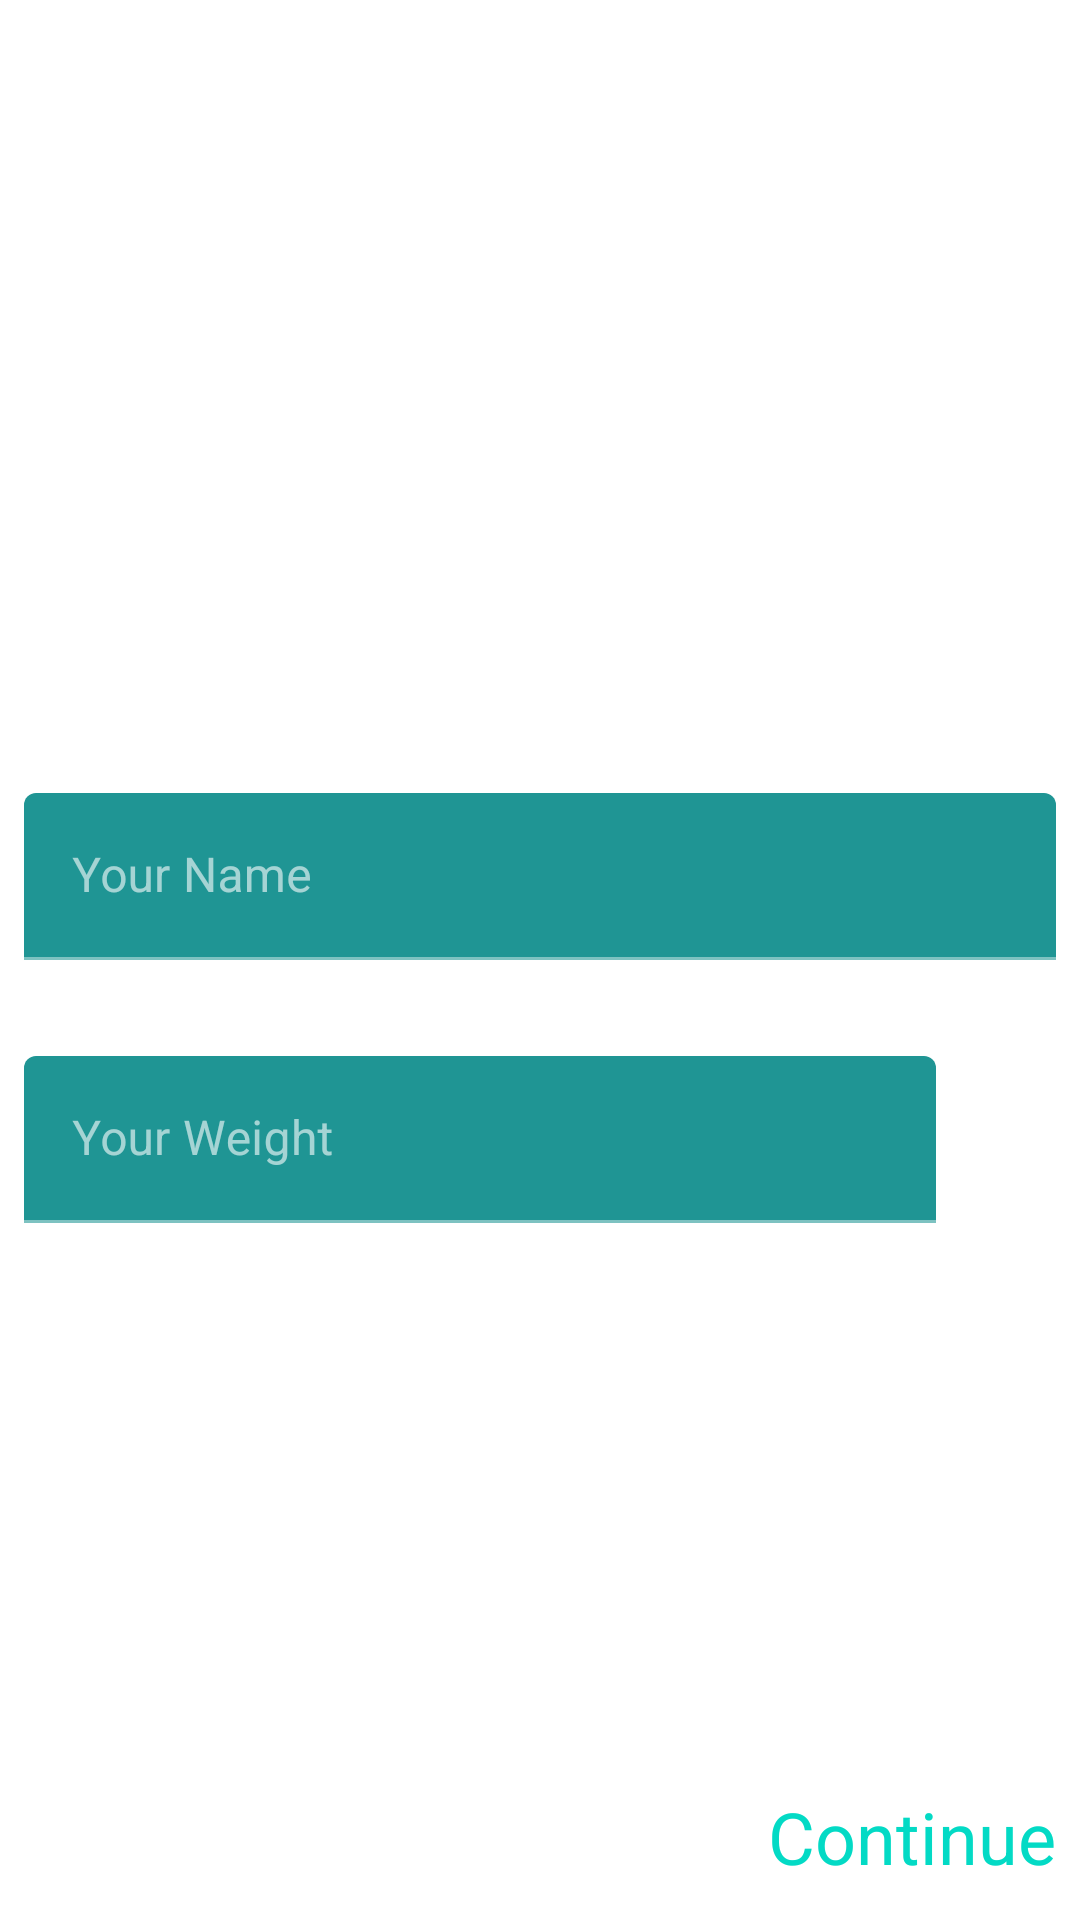

Here is an Android app screen rendered from its layout file. Give the layout XML and the strings, colors and styles it references.
<!-- AndroidManifest.xml: application theme Theme.RunningTrackingApp -->
<!-- res/layout/fragment_setup.xml -->
<?xml version="1.0" encoding="utf-8"?>
<androidx.constraintlayout.widget.ConstraintLayout xmlns:android="http://schemas.android.com/apk/res/android"
    xmlns:app="http://schemas.android.com/apk/res-auto"
    android:layout_width="match_parent"
    android:layout_height="match_parent">

    <TextView
        android:id="@+id/tvWelcome"
        android:layout_width="wrap_content"
        android:layout_height="wrap_content"
        android:layout_marginStart="8dp"
        android:text="Welcome!\nPlease enter your name and weight."
        android:textAlignment="center"
        android:textSize="36sp"
        app:layout_constraintBottom_toTopOf="@+id/tilName"
        app:layout_constraintLeft_toLeftOf="parent"
        app:layout_constraintRight_toRightOf="parent"
        app:layout_constraintTop_toTopOf="parent" />

    <com.google.android.material.textfield.TextInputLayout
        android:id="@+id/tilName"
        android:layout_width="match_parent"
        android:layout_height="wrap_content"
        android:padding="8dp"
        app:layout_constraintBottom_toTopOf="@+id/constraintLayout"
        app:layout_constraintEnd_toEndOf="parent"
        app:layout_constraintHorizontal_bias="0.5"
        app:layout_constraintStart_toStartOf="parent"
        app:layout_constraintTop_toTopOf="parent">

        <com.google.android.material.textfield.TextInputEditText
            android:id="@+id/etName"
            android:layout_width="match_parent"
            android:layout_height="wrap_content"
            android:ems="10"
            android:hint="Your Name"
            android:inputType="textPersonName" />

    </com.google.android.material.textfield.TextInputLayout>

    <com.google.android.material.textfield.TextInputLayout
        android:id="@+id/tilWeight"
        android:layout_width="match_parent"
        android:padding="8dp"
        android:layout_marginRight="40dp"
        android:layout_height="wrap_content"
        android:layout_marginTop="16dp"
        app:layout_constraintStart_toStartOf="@+id/tilName"
        app:layout_constraintTop_toBottomOf="@+id/tilName">

        <com.google.android.material.textfield.TextInputEditText
            android:id="@+id/etWeight"
            android:layout_width="match_parent"
            android:layout_height="wrap_content"
            android:hint="Your Weight"
            android:ems="10"
            android:inputType="numberDecimal" />

    </com.google.android.material.textfield.TextInputLayout>

    <TextView
        android:id="@+id/tvWeight"
        android:layout_width="wrap_content"
        android:layout_height="wrap_content"
        android:layout_marginStart="8dp"
        android:text="kg"
        android:textSize="24sp"
        app:layout_constraintBottom_toBottomOf="@+id/tilWeight"
        app:layout_constraintLeft_toRightOf="@id/tilWeight"
        app:layout_constraintTop_toTopOf="@+id/tilWeight" />

    <androidx.constraintlayout.widget.ConstraintLayout
        android:id="@+id/constraintLayout"
        android:layout_width="match_parent"
        android:layout_height="56dp"
        android:background="@color/md_blue_900"
        android:padding="8dp"
        app:layout_constraintBottom_toBottomOf="parent"
        app:layout_constraintEnd_toEndOf="parent"
        app:layout_constraintHorizontal_bias="0.5"
        app:layout_constraintStart_toStartOf="parent">

        <TextView
            android:id="@+id/tvContinue"
            android:layout_width="wrap_content"
            android:layout_height="wrap_content"
            android:text="Continue"
            android:textColor="@color/teal_200"
            android:textSize="24sp"
            app:layout_constraintBottom_toBottomOf="parent"
            app:layout_constraintEnd_toEndOf="parent"
            app:layout_constraintTop_toTopOf="parent" />

    </androidx.constraintlayout.widget.ConstraintLayout>


</androidx.constraintlayout.widget.ConstraintLayout>
<!-- resources referenced by this layout -->
<resources>
  <style name="Theme.RunningTrackingApp" parent="Theme.MaterialComponents.NoActionBar">
          
          <item name="colorPrimary">@color/md_blue_700</item>
          <item name="colorPrimaryVariant">@color/purple_700</item>
          <item name="colorOnPrimary">@color/md_blue_A100</item>
          
          <item name="colorSecondary">@color/teal_200</item>
          <item name="colorSecondaryVariant">@color/white</item>
          <item name="colorOnSecondary">@color/black</item>
  
          <item name="android:colorBackground">@color/md_blue_700</item>
          
  
          <item name="colorSurface">@color/teal_700</item>
          <item name="colorOnBackground">@color/md_blue_50</item>
          <item name="colorOnError">@android:color/black</item>
          <item name="colorOnSurface">@android:color/white</item>
          <item name="scrimBackground">@color/mtrl_scrim_color</item>
  
          <item name="textAppearanceOverline">@style/TextAppearance.MaterialComponents.Overline</item>
          <item name="textAppearanceButton">@style/TextAppearance.MaterialComponents.Button</item>
          <item name="textAppearanceHeadline1">@style/TextAppearance.MaterialComponents.Headline1</item>
          <item name="textAppearanceHeadline2">@style/TextAppearance.MaterialComponents.Headline2</item>
          <item name="textAppearanceHeadline3">@style/TextAppearance.MaterialComponents.Headline3</item>
          <item name="textAppearanceHeadline4">@style/TextAppearance.MaterialComponents.Headline4</item>
          <item name="textAppearanceHeadline5">@style/TextAppearance.MaterialComponents.Headline5</item>
          <item name="textAppearanceHeadline6">@style/TextAppearance.MaterialComponents.Headline6</item>
          <item name="textAppearanceSubtitle1">@style/TextAppearance.MaterialComponents.Subtitle1</item>
          <item name="textAppearanceSubtitle2">@style/TextAppearance.MaterialComponents.Subtitle2</item>
          <item name="textAppearanceBody1">@style/TextAppearance.MaterialComponents.Body1</item>
          <item name="textAppearanceBody2">@style/TextAppearance.MaterialComponents.Body2</item>
          <item name="textAppearanceCaption">@style/TextAppearance.MaterialComponents.Caption</item>
  
          <item name="alertDialogTheme">@style/AlertDialogTheme</item>
      </style>
  <style name="AlertDialogTheme" parent="ThemeOverlay.MaterialComponents.Dialog.Alert">
          <item name="buttonBarPositiveButtonStyle">@style/PositiveButtonStyle</item>
          <item name="buttonBarNegativeButtonStyle">@style/NegativeButtonStyle</item>
      </style>
  <style name="PositiveButtonStyle" parent="Widget.MaterialComponents.Button.TextButton.Dialog">
          <item name="android:textColor">@color/black</item>
      </style>
  <style name="NegativeButtonStyle" parent="Widget.MaterialComponents.Button.TextButton.Dialog">
          <item name="android:textColor">@color/black</item>
      </style>
  <!-- not gathered from this repository: default colours our renderer supplied (Android Studio template values) -->
  <color name="purple_700">#FF3700B3</color>
  <color name="teal_200">#FF03DAC5</color>
  <color name="teal_700">#FF018786</color>
  <color name="black">#FF000000</color>
  <color name="white">#FFFFFFFF</color>
</resources>
